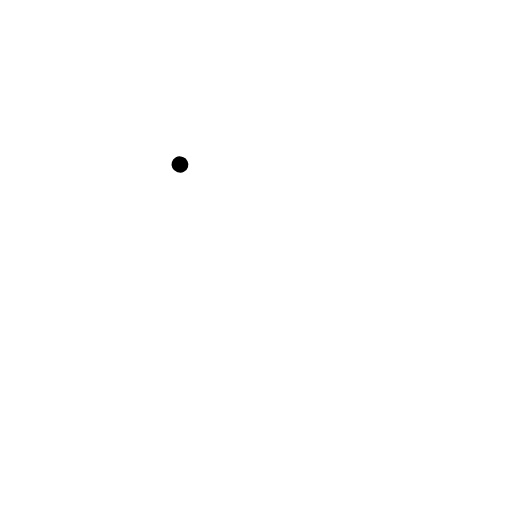
t = 0.00 s
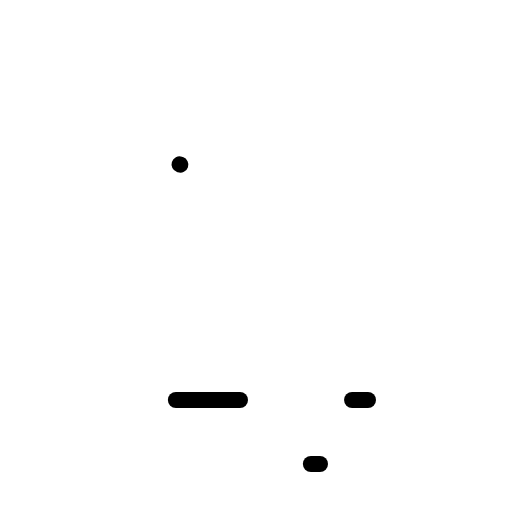
t = 0.90 s
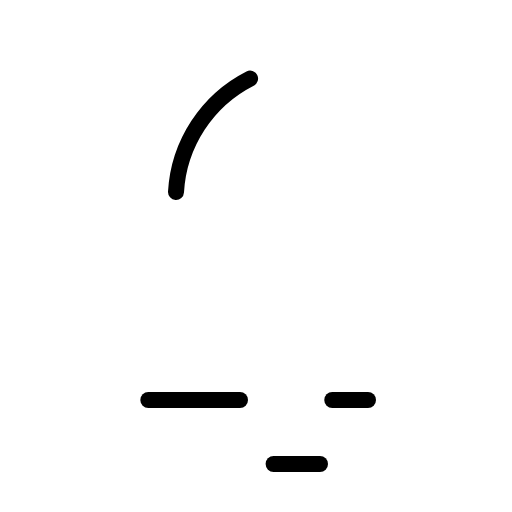
t = 1.28 s
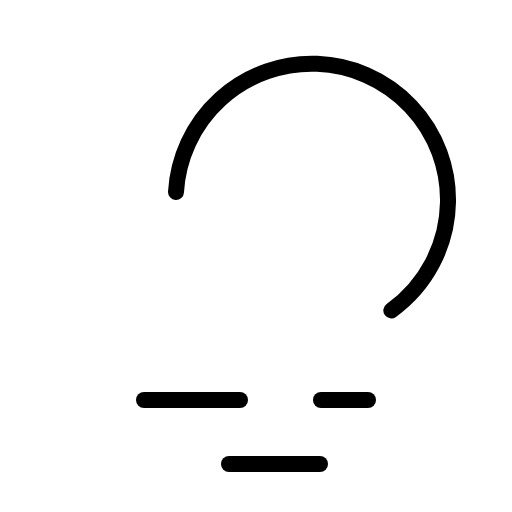
t = 1.65 s
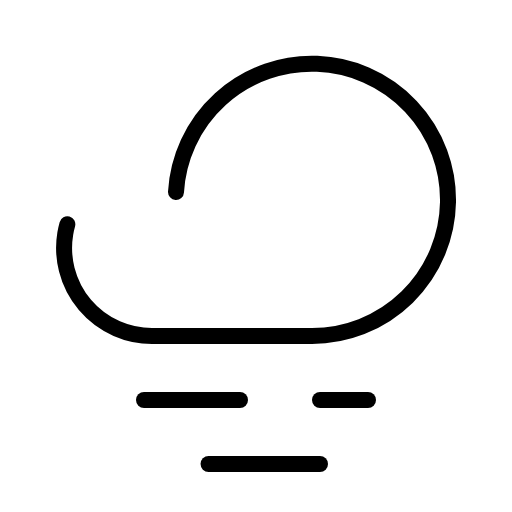
t = 2.03 s
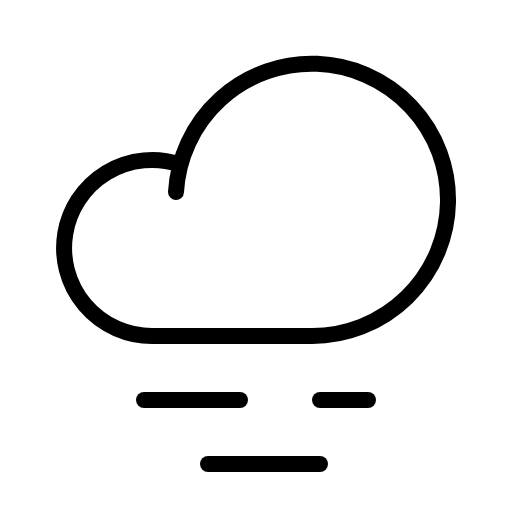
t = 2.40 s

The animated SVG that drew these frames (rendered in a browser with its animation timeline set to each time). Animation: 1 CSS @keyframes rule; one cycle of 2.40 s.

<svg xmlns="http://www.w3.org/2000/svg" viewBox="0 0 256 256">
  <style>
    .draw-line {
      stroke-dasharray: 1;
      stroke-dashoffset: 1;
      animation: phosphor-draw-in 1.5s ease-in-out forwards;
    }
    @keyframes phosphor-draw-in {
      to { stroke-dashoffset: 0; }
    }
  </style><rect width="256" height="256" fill="none"/><line x1="120" y1="200" x2="72" y2="200" fill="none" stroke="currentColor" stroke-linecap="round" stroke-linejoin="round" stroke-width="8" class="draw-line" pathLength="1" style="animation-delay: 0s"/><line x1="184" y1="200" x2="160" y2="200" fill="none" stroke="currentColor" stroke-linecap="round" stroke-linejoin="round" stroke-width="8" class="draw-line" pathLength="1" style="animation-delay: 0.3s"/><line x1="160" y1="232" x2="104" y2="232" fill="none" stroke="currentColor" stroke-linecap="round" stroke-linejoin="round" stroke-width="8" class="draw-line" pathLength="1" style="animation-delay: 0.6s"/><path d="M88,96a68.06,68.06,0,1,1,68,72H76A44,44,0,1,1,90.2,82.34" fill="none" stroke="currentColor" stroke-linecap="round" stroke-linejoin="round" stroke-width="8" class="draw-line" pathLength="1" style="animation-delay: 0.9s"/></svg>
